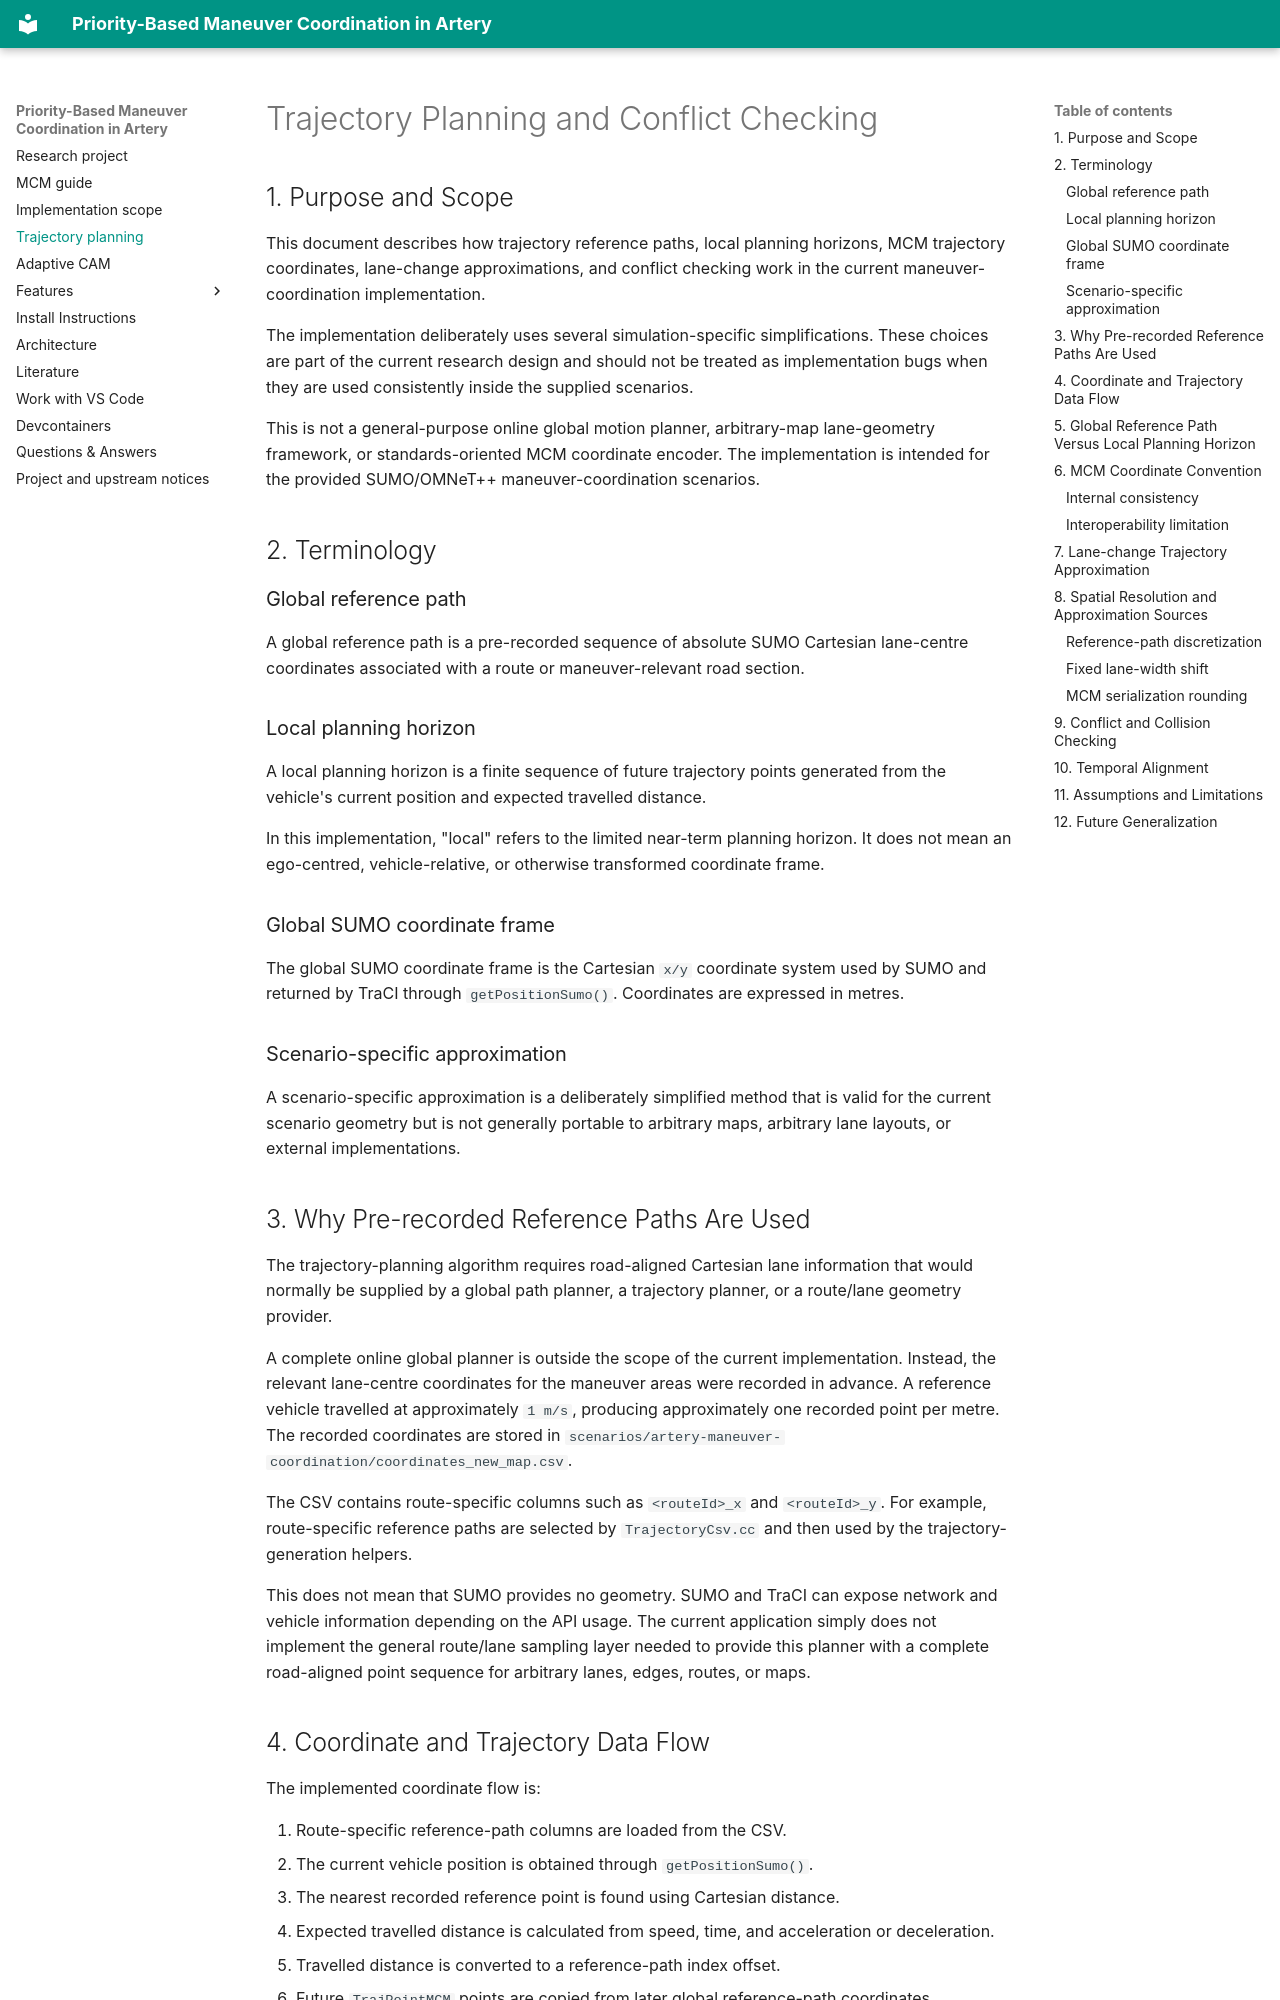

repository: maksimovskid/artery-maneuver-coordination · page: trajectory_planning_and_conflict_checking/index.html · generator: mkdocs

# Trajectory Planning and Conflict Checking

## 1. Purpose and Scope

This document describes how trajectory reference paths, local planning horizons, MCM trajectory coordinates, lane-change approximations, and conflict checking work in the current maneuver-coordination implementation.

The implementation deliberately uses several simulation-specific simplifications. These choices are part of the current research design and should not be treated as implementation bugs when they are used consistently inside the supplied scenarios.

This is not a general-purpose online global motion planner, arbitrary-map lane-geometry framework, or standards-oriented MCM coordinate encoder. The implementation is intended for the provided SUMO/OMNeT++ maneuver-coordination scenarios.

## 2. Terminology

### Global reference path

A global reference path is a pre-recorded sequence of absolute SUMO Cartesian lane-centre coordinates associated with a route or maneuver-relevant road section.

### Local planning horizon

A local planning horizon is a finite sequence of future trajectory points generated from the vehicle's current position and expected travelled distance.

In this implementation, "local" refers to the limited near-term planning horizon. It does not mean an ego-centred, vehicle-relative, or otherwise transformed coordinate frame.

### Global SUMO coordinate frame

The global SUMO coordinate frame is the Cartesian `x/y` coordinate system used by SUMO and returned by TraCI through `getPositionSumo()`. Coordinates are expressed in metres.

### Scenario-specific approximation

A scenario-specific approximation is a deliberately simplified method that is valid for the current scenario geometry but is not generally portable to arbitrary maps, arbitrary lane layouts, or external implementations.

## 3. Why Pre-recorded Reference Paths Are Used

The trajectory-planning algorithm requires road-aligned Cartesian lane information that would normally be supplied by a global path planner, a trajectory planner, or a route/lane geometry provider.

A complete online global planner is outside the scope of the current implementation. Instead, the relevant lane-centre coordinates for the maneuver areas were recorded in advance. A reference vehicle travelled at approximately `1 m/s`, producing approximately one recorded point per metre. The recorded coordinates are stored in `scenarios/artery-maneuver-coordination/coordinates_new_map.csv`.

The CSV contains route-specific columns such as `<routeId>_x` and `<routeId>_y`. For example, route-specific reference paths are selected by `TrajectoryCsv.cc` and then used by the trajectory-generation helpers.

This does not mean that SUMO provides no geometry. SUMO and TraCI can expose network and vehicle information depending on the API usage. The current application simply does not implement the general route/lane sampling layer needed to provide this planner with a complete road-aligned point sequence for arbitrary lanes, edges, routes, or maps.
